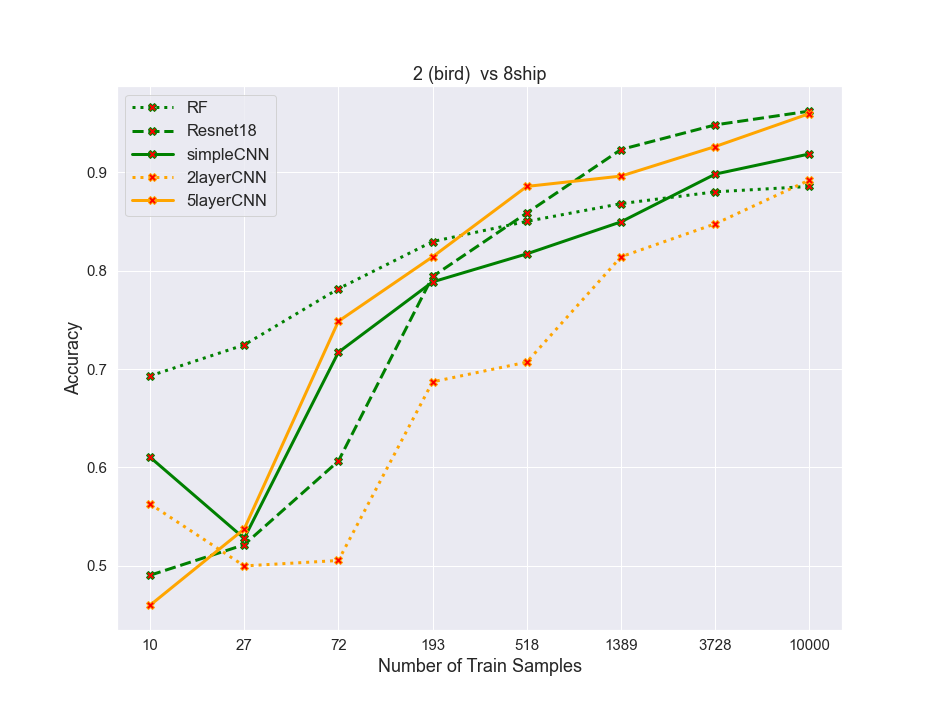

Values plotted in this chart, from the file beside it:
algos, 0, 1, 2, 3, 4, 5, 6, 7
RF, 0.693, 0.7245, 0.7815, 0.8295, 0.85, 0.868, 0.88, 0.8855
resnet, 0.4905, 0.5215, 0.6065, 0.794, 0.8585, 0.923, 0.948, 0.962
simpleCNN, 0.6105, 0.528, 0.717, 0.7885, 0.817, 0.8495, 0.898, 0.9185
2layercnn, 0.563, 0.5, 0.5055, 0.687, 0.707, 0.814, 0.8475, 0.892
5layercnn, 0.46, 0.5375, 0.7485, 0.814, 0.8855, 0.896, 0.926, 0.9595
